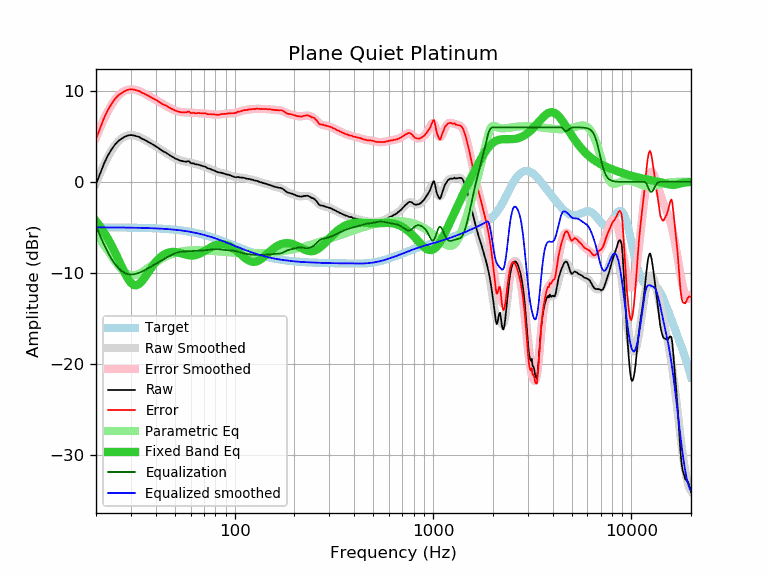

Data behind this chart, as committed beside it:
frequency, raw, error, smoothed, error_smoothed, equalization, parametric_eq, equalized_raw, equalized_smoothed, target
20, -0.27, 4.74, -0.15, 4.85, -4.85, -4.33, -5.12, -5.00, -5.00
21, 0.94, 5.95, 0.96, 5.97, -5.97, -4.93, -5.02, -5.01, -5.01
22, 2.06, 7.07, 1.94, 6.95, -6.95, -5.57, -4.88, -5.01, -5.01
23, 2.93, 7.94, 2.78, 7.79, -7.79, -6.27, -4.86, -5.01, -5.01
24, 3.59, 8.61, 3.49, 8.51, -8.51, -7.01, -4.91, -5.01, -5.01
25, 4.14, 9.16, 4.06, 9.08, -9.08, -7.79, -4.93, -5.02, -5.02
26, 4.52, 9.54, 4.50, 9.52, -9.52, -8.59, -4.99, -5.02, -5.02
27, 4.77, 9.80, 4.81, 9.83, -9.83, -9.36, -5.06, -5.02, -5.02
28, 4.97, 10.00, 5.01, 10.04, -10.04, -10.08, -5.06, -5.03, -5.03
29, 5.11, 10.15, 5.12, 10.15, -10.15, -10.68, -5.04, -5.03, -5.03
30, 5.15, 10.19, 5.15, 10.19, -10.19, -11.12, -5.03, -5.04, -5.04
31, 5.11, 10.16, 5.12, 10.16, -10.16, -11.35, -5.05, -5.04, -5.04
32, 5.02, 10.07, 5.05, 10.10, -10.10, -11.38, -5.07, -5.05, -5.05
33, 4.94, 10.00, 4.94, 10.00, -10.00, -11.23, -5.05, -5.05, -5.05
34, 4.76, 9.82, 4.82, 9.88, -9.88, -10.95, -5.11, -5.06, -5.06
35, 4.64, 9.71, 4.67, 9.74, -9.74, -10.60, -5.10, -5.07, -5.07
36, 4.49, 9.57, 4.52, 9.60, -9.60, -10.21, -5.10, -5.08, -5.08
37, 4.34, 9.43, 4.37, 9.45, -9.45, -9.82, -5.11, -5.08, -5.08
38, 4.20, 9.30, 4.21, 9.31, -9.31, -9.46, -5.10, -5.09, -5.09
39, 4.07, 9.18, 4.06, 9.16, -9.16, -9.12, -5.09, -5.10, -5.10
40, 3.91, 9.03, 3.91, 9.02, -9.02, -8.82, -5.11, -5.11, -5.11
41, 3.77, 8.90, 3.76, 8.88, -8.88, -8.56, -5.11, -5.13, -5.13
42, 3.59, 8.73, 3.61, 8.75, -8.75, -8.34, -5.16, -5.14, -5.14
43, 3.44, 8.60, 3.47, 8.62, -8.62, -8.15, -5.18, -5.15, -5.15
44, 3.31, 8.48, 3.33, 8.50, -8.50, -8.00, -5.18, -5.17, -5.17
45, 3.22, 8.40, 3.19, 8.37, -8.37, -7.89, -5.15, -5.18, -5.18
46, 3.08, 8.28, 3.06, 8.26, -8.26, -7.81, -5.17, -5.20, -5.20
47, 2.93, 8.15, 2.94, 8.15, -8.15, -7.75, -5.21, -5.21, -5.21
48, 2.81, 8.04, 2.82, 8.04, -8.04, -7.72, -5.23, -5.23, -5.23
49, 2.72, 7.97, 2.70, 7.95, -7.95, -7.71, -5.23, -5.25, -5.25
50, 2.58, 7.85, 2.60, 7.87, -7.87, -7.72, -5.28, -5.27, -5.27
51, 2.50, 7.79, 2.51, 7.80, -7.80, -7.74, -5.30, -5.29, -5.29
52, 2.42, 7.73, 2.44, 7.74, -7.74, -7.78, -5.32, -5.31, -5.31
53, 2.35, 7.68, 2.38, 7.70, -7.70, -7.82, -5.35, -5.33, -5.33
54, 2.30, 7.65, 2.33, 7.68, -7.68, -7.87, -5.37, -5.35, -5.35
55, 2.27, 7.65, 2.29, 7.66, -7.66, -7.92, -5.39, -5.37, -5.37
56, 2.24, 7.64, 2.26, 7.65, -7.65, -7.97, -5.41, -5.40, -5.40
57, 2.21, 7.64, 2.23, 7.65, -7.65, -8.02, -5.43, -5.42, -5.42
58, 2.28, 7.73, 2.19, 7.64, -7.64, -8.06, -5.36, -5.45, -5.45
59, 2.25, 7.73, 2.16, 7.64, -7.64, -8.09, -5.38, -5.48, -5.48
60, 2.07, 7.58, 2.12, 7.63, -7.63, -8.10, -5.55, -5.50, -5.50
61, 2.03, 7.57, 2.08, 7.61, -7.61, -8.11, -5.58, -5.53, -5.53
62, 2.05, 7.62, 2.03, 7.60, -7.60, -8.10, -5.54, -5.56, -5.56
63, 1.95, 7.55, 1.99, 7.58, -7.58, -8.08, -5.63, -5.59, -5.59
64, 1.93, 7.56, 1.95, 7.57, -7.57, -8.04, -5.64, -5.63, -5.63
65, 1.90, 7.56, 1.91, 7.56, -7.56, -7.99, -5.66, -5.66, -5.66
66, 1.88, 7.57, 1.87, 7.56, -7.56, -7.94, -5.67, -5.69, -5.69
67, 1.83, 7.56, 1.83, 7.55, -7.55, -7.87, -5.72, -5.72, -5.72
68, 1.77, 7.53, 1.79, 7.54, -7.54, -7.80, -5.77, -5.76, -5.76
69, 1.74, 7.54, 1.74, 7.54, -7.54, -7.72, -5.79, -5.79, -5.79
70, 1.71, 7.54, 1.69, 7.53, -7.53, -7.64, -5.81, -5.83, -5.83
71, 1.67, 7.54, 1.64, 7.51, -7.51, -7.56, -5.84, -5.87, -5.87
72, 1.60, 7.51, 1.59, 7.50, -7.50, -7.48, -5.89, -5.90, -5.90
73, 1.50, 7.45, 1.54, 7.48, -7.48, -7.40, -5.98, -5.94, -5.94
74, 1.46, 7.44, 1.49, 7.47, -7.47, -7.32, -6.00, -5.98, -5.98
75, 1.42, 7.44, 1.43, 7.45, -7.45, -7.25, -6.03, -6.02, -6.02
76, 1.39, 7.45, 1.38, 7.44, -7.44, -7.18, -6.04, -6.06, -6.06
77, 1.32, 7.42, 1.33, 7.43, -7.43, -7.12, -6.10, -6.10, -6.10
78, 1.29, 7.43, 1.28, 7.42, -7.42, -7.06, -6.12, -6.14, -6.14
79, 1.25, 7.43, 1.23, 7.41, -7.41, -7.01, -6.16, -6.18, -6.18
... 553 more rows
